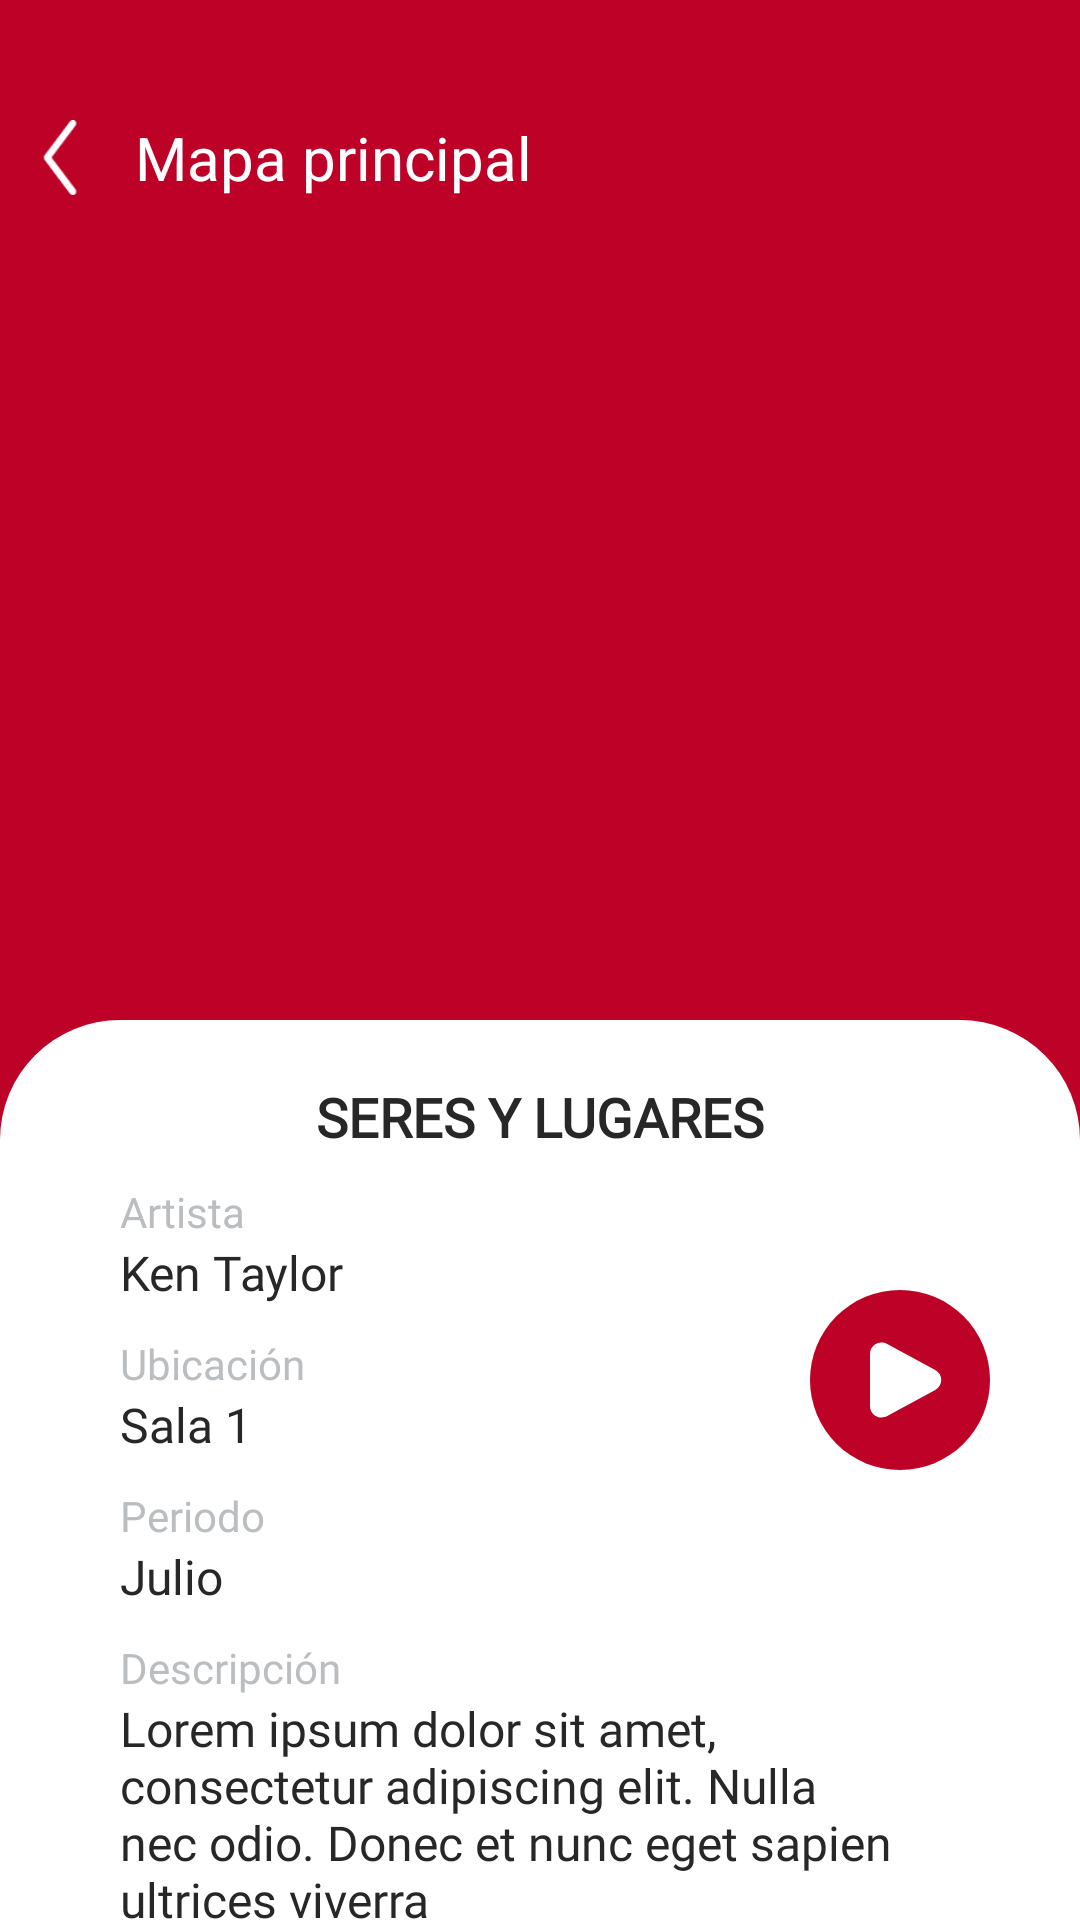

Reconstruct the res/layout file that produces this screen, plus the resources it refers to.
<!-- AndroidManifest.xml: application theme Theme.Ccunsa -->
<!-- res/layout/fragment_gallery_map.xml -->
<?xml version="1.0" encoding="utf-8"?>
<androidx.constraintlayout.widget.ConstraintLayout xmlns:android="http://schemas.android.com/apk/res/android"
    xmlns:app="http://schemas.android.com/apk/res-auto"
    xmlns:tools="http://schemas.android.com/tools"
    android:id="@+id/frameLayout2"
    android:layout_width="match_parent"
    android:layout_height="match_parent"
    android:background="@color/red_title"
    tools:context=".view.fragment.GalleryMapFragment">
    <ImageView
        android:id="@+id/btnBackFromGalleryMap"
        android:layout_width="30dp"
        android:layout_height="25dp"
        android:layout_marginTop="40dp"
        android:layout_marginStart="5dp"
        app:layout_constraintStart_toStartOf="parent"
        app:layout_constraintTop_toTopOf="parent"
        app:srcCompat="@drawable/icon_left_arrow"/>
    <TextView
        android:layout_width="wrap_content"
        android:layout_height="wrap_content"
        android:text="Mapa principal"
        android:textColor="@color/white"
        android:layout_marginStart="10dp"
        android:textSize="20sp"
        app:layout_constraintStart_toEndOf="@+id/btnBackFromGalleryMap"
        app:layout_constraintTop_toTopOf="@+id/btnBackFromGalleryMap"
        app:layout_constraintBottom_toBottomOf="@id/btnBackFromGalleryMap"/>
    <FrameLayout
        android:id="@+id/galleryMapContainer"
        android:layout_width="match_parent"
        android:layout_height="450dp"
        android:layout_marginTop="10dp"
        app:layout_constraintStart_toStartOf="parent"
        app:layout_constraintEnd_toEndOf="parent"
        app:layout_constraintTop_toBottomOf="@id/btnBackFromGalleryMap"/>
    <View
        android:id="@+id/galleryMapPanel"
        android:layout_width="match_parent"
        android:layout_height="300dp"
        android:background="@drawable/category_main_background"
        app:layout_constraintBottom_toBottomOf="parent"/>
    <View
        android:id="@+id/btnPlayAudioGalleryMap"
        android:layout_width="60dp"
        android:layout_height="60dp"
        android:background="@drawable/map_button_background"
        android:layout_marginEnd="30dp"
        android:layout_marginTop="90dp"
        app:layout_constraintEnd_toEndOf="@id/galleryMapPanel"
        app:layout_constraintTop_toTopOf="@id/galleryMapPanel"/>
    <ImageView
        android:layout_width="30dp"
        android:layout_height="30dp"
        android:background="@drawable/icon_play_vector"
        app:layout_constraintBottom_toBottomOf="@id/btnPlayAudioGalleryMap"
        app:layout_constraintEnd_toEndOf="@id/btnPlayAudioGalleryMap"
        app:layout_constraintTop_toTopOf="@id/btnPlayAudioGalleryMap"
        app:layout_constraintStart_toStartOf="@id/btnPlayAudioGalleryMap"/>
    <LinearLayout
        android:layout_width="match_parent"
        android:layout_height="wrap_content"
        android:layout_marginTop="20dp"
        android:orientation="vertical"
        android:layout_marginHorizontal="40dp"
        app:layout_constraintTop_toTopOf="@id/galleryMapPanel">
        <TextView
            android:id="@+id/txtTitleGalleryMap"
            android:layout_width="wrap_content"
            android:layout_height="wrap_content"
            android:text="SERES Y LUGARES"
            android:fontFamily="@font/abel"
            android:textSize="18sp"
            android:textColor="#272727"
            android:textStyle="bold"
            android:layout_gravity="center_horizontal"/>
        <Space
            android:layout_width="wrap_content"
            android:layout_height="10dp"/>
        <ScrollView
            android:layout_width="wrap_content"
            android:layout_height="wrap_content">
            <LinearLayout
                android:layout_width="match_parent"
                android:layout_height="wrap_content"
                android:orientation="vertical">
        <TextView
            android:layout_width="wrap_content"
            android:layout_height="wrap_content"
            android:textColor="#BABEC1"
            android:fontFamily="@font/abel"
            android:textSize="14sp"
            android:text="Artista"/>
        <TextView
            android:id="@+id/txtArtistGalleryMap"
            android:layout_width="wrap_content"
            android:layout_height="wrap_content"
            android:textColor="#272727"
            android:textSize="16sp"
            android:fontFamily="@font/abel"
            android:text="Ken Taylor"/>
        <Space
            android:layout_width="wrap_content"
            android:layout_height="10dp"/>
        <TextView
            android:layout_width="wrap_content"
            android:layout_height="wrap_content"
            android:textColor="#BABEC1"
            android:fontFamily="@font/abel"
            android:textSize="14sp"
            android:text="Ubicación"/>
        <TextView
            android:id="@+id/txtLocationGalleryMap"
            android:layout_width="wrap_content"
            android:layout_height="wrap_content"
            android:textColor="#272727"
            android:textSize="16sp"
            android:fontFamily="@font/abel"
            android:text="Sala 1"/>
        <Space
            android:layout_width="wrap_content"
            android:layout_height="10dp"/>
        <TextView
            android:layout_width="wrap_content"
            android:layout_height="wrap_content"
            android:textColor="#BABEC1"
            android:fontFamily="@font/abel"
            android:textSize="14sp"
            android:text="Periodo"/>
        <TextView
            android:id="@+id/txtPeriodGalleryMap"
            android:layout_width="wrap_content"
            android:layout_height="wrap_content"
            android:textColor="#272727"
            android:textSize="16sp"
            android:fontFamily="@font/abel"
            android:text="Julio"/>
        <Space
            android:layout_width="wrap_content"
            android:layout_height="10dp"/>
        <TextView
            android:layout_width="wrap_content"
            android:layout_height="wrap_content"
            android:textColor="#BABEC1"
            android:fontFamily="@font/abel"
            android:textSize="14sp"
            android:text="Descripción"/>

            <TextView
                android:id="@+id/txtDescriptionGalleryMap"
                android:layout_width="wrap_content"
                android:layout_height="150dp"
                android:textColor="#272727"
                android:textSize="16sp"
                android:fontFamily="@font/abel"
                android:text="Lorem ipsum dolor sit amet, consectetur adipiscing elit. Nulla nec odio. Donec et nunc eget sapien ultrices viverra"/>
            </LinearLayout>
        </ScrollView>

    </LinearLayout>
</androidx.constraintlayout.widget.ConstraintLayout>
<!-- resources referenced by this layout -->
<resources>
  <color name="red_title">#BE0127</color>
  <color name="white">#FFFFFFFF</color>
  <!-- drawable category_main_background (drawable) -->
  <?xml version="1.0" encoding="utf-8"?>
  <shape xmlns:android="http://schemas.android.com/apk/res/android">
  
  <solid android:color="@color/white">    </solid>
  <corners android:topLeftRadius="40dp"
      android:topRightRadius="40dp"/>
  
  </shape>
  <!-- drawable icon_left_arrow: png bitmap (drawable, 1139 bytes) -->
  <!-- drawable icon_play_vector (drawable) -->
  <?xml version="1.0" encoding="utf-8"?>
  <vector xmlns:android="http://schemas.android.com/apk/res/android" xmlns:aapt="http://schemas.android.com/aapt"
      android:viewportWidth="24"
      android:viewportHeight="24"
      android:width="200dp"
      android:height="200dp">
      <path
          android:pathData="M21.4086 9.35258C23.5305 10.5065 23.5305 13.4935 21.4086 14.6474L8.59662 21.6145C6.53435 22.736 4 21.2763 4 18.9671L4 5.0329C4 2.72368 6.53435 1.26402 8.59661 2.38548L21.4086 9.35258Z"
          android:fillColor="@color/white" />
  </vector>
  <!-- drawable map_button_background (drawable) -->
  <?xml version="1.0" encoding="utf-8"?>
  <selector xmlns:android="http://schemas.android.com/apk/res/android">
  <item>
      <shape android:shape="oval">
          <solid android:color="@color/red_title"/>
      </shape>
  </item>
  </selector>
  <style name="Theme.Ccunsa" parent="Theme.MaterialComponents.DayNight.NoActionBar">
          
          <item name="colorPrimary">@color/lavender</item>
          <item name="colorPrimaryVariant">@color/lavender</item>
          <item name="colorOnPrimary">@color/white</item>
          
          <item name="colorSecondary">@color/teal_200</item>
          <item name="colorSecondaryVariant">@color/teal_700</item>
          <item name="colorOnSecondary">@color/black</item>
          
          <item name="android:statusBarColor">?attr/colorPrimaryVariant</item>
          
      </style>
  <color name="lavender">#8692f7</color>
  <color name="teal_200">#FF03DAC5</color>
  <color name="teal_700">#FF018786</color>
  <color name="black">#FF000000</color>
</resources>
